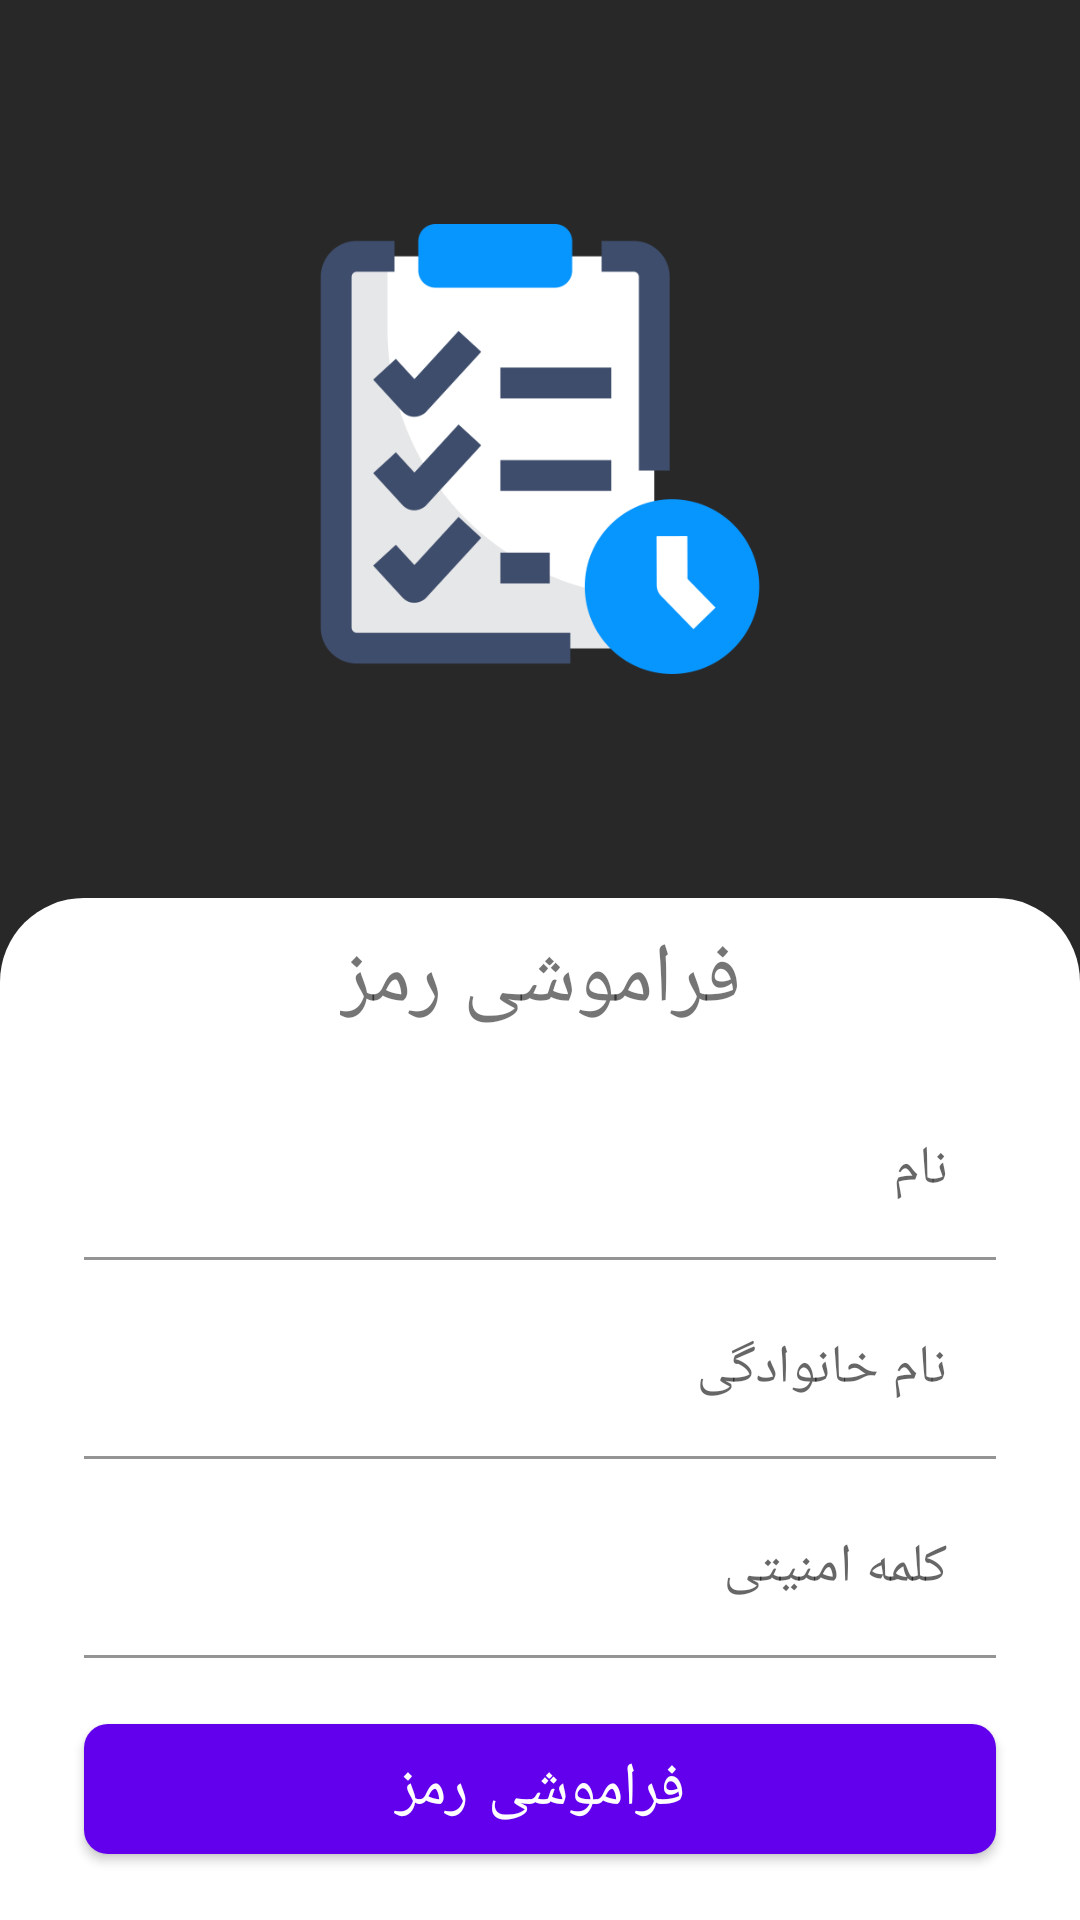

The Android layout XML behind this screen, and the referenced resources:
<!-- AndroidManifest.xml: application theme Theme.TodoApplication -->
<!-- res/layout/fragment_forget.xml -->
<?xml version="1.0" encoding="utf-8"?>
<androidx.constraintlayout.widget.ConstraintLayout xmlns:android="http://schemas.android.com/apk/res/android"
    xmlns:app="http://schemas.android.com/apk/res-auto"
    android:layout_width="match_parent"
    android:layout_height="match_parent"
    android:background="@color/black_100"
    android:layoutDirection="rtl">

    <ImageView
        android:id="@+id/imageViewLoginIcon"
        android:layout_width="150dp"
        android:layout_height="150dp"
        android:layout_margin="56dp"
        android:contentDescription="@string/text_title_login_description"
        android:src="@drawable/tasks"
        app:layout_constraintBottom_toTopOf="@+id/constraintLayoutLoginBox"
        app:layout_constraintEnd_toEndOf="parent"
        app:layout_constraintStart_toStartOf="parent"
        app:layout_constraintTop_toTopOf="parent" />

    <androidx.constraintlayout.widget.ConstraintLayout
        android:id="@+id/constraintLayoutLoginBox"
        android:layout_width="match_parent"
        android:layout_height="0dp"
        android:background="@drawable/shape_register"
        app:layout_constraintBottom_toBottomOf="parent"
        app:layout_constraintEnd_toEndOf="parent"
        app:layout_constraintStart_toStartOf="parent">

        <TextView
            android:id="@+id/textViewForgetTitle"
            style="@style/textViewTitleBoldCustom"
            android:layout_width="wrap_content"
            android:layout_height="wrap_content"
            android:layout_marginTop="8dp"
            android:layout_marginBottom="16dp"
            android:text="@string/text_title_forget_name"
            app:layout_constraintBottom_toTopOf="@+id/textInputLayoutForgetFirstname"
            app:layout_constraintEnd_toEndOf="parent"
            app:layout_constraintStart_toStartOf="parent"
            app:layout_constraintTop_toTopOf="parent" />

        <com.google.android.material.textfield.TextInputLayout
            android:id="@+id/textInputLayoutForgetFirstname"
            android:layout_width="0dp"
            android:layout_height="wrap_content"
            android:layout_marginStart="28dp"
            android:layout_marginEnd="28dp"
            android:layout_marginBottom="8dp"
            android:hint="@string/text_title_forget_firstname"
            app:layout_constraintBottom_toTopOf="@+id/textInputLayoutForgetLastname"
            app:layout_constraintEnd_toEndOf="parent"
            app:layout_constraintStart_toStartOf="parent">

            <com.google.android.material.textfield.TextInputEditText
                android:id="@+id/textInputEditTextForgetFirstname"
                style="@style/textInputLayoutCustom"
                android:layout_width="match_parent"
                android:layout_height="wrap_content"
                android:background="@color/white"
                android:textAlignment="center" />

        </com.google.android.material.textfield.TextInputLayout>

        <com.google.android.material.textfield.TextInputLayout
            android:id="@+id/textInputLayoutForgetLastname"
            android:layout_width="0dp"
            android:layout_height="wrap_content"
            android:layout_marginStart="28dp"
            android:layout_marginEnd="28dp"
            android:layout_marginBottom="8dp"
            android:hint="@string/text_title_forget_lastname"
            app:layout_constraintBottom_toTopOf="@+id/textInputLayoutForgetWordSecurity"
            app:layout_constraintEnd_toEndOf="parent"
            app:layout_constraintStart_toStartOf="parent">

            <com.google.android.material.textfield.TextInputEditText
                android:id="@+id/textInputEditTextForgetLastname"
                style="@style/textInputLayoutCustom"
                android:layout_width="match_parent"
                android:layout_height="wrap_content"
                android:background="@color/white"
                android:textAlignment="center" />

        </com.google.android.material.textfield.TextInputLayout>

        <com.google.android.material.textfield.TextInputLayout
            android:id="@+id/textInputLayoutForgetWordSecurity"
            android:layout_width="0dp"
            android:layout_height="wrap_content"
            android:layout_marginStart="28dp"
            android:layout_marginEnd="28dp"
            android:layout_marginBottom="16dp"
            android:hint="@string/text_title_forget_word_security"
            app:layout_constraintBottom_toTopOf="@+id/buttonForget"
            app:layout_constraintEnd_toEndOf="parent"
            app:layout_constraintStart_toStartOf="parent">

            <com.google.android.material.textfield.TextInputEditText
                android:id="@+id/textInputEditTextForgetWordSecurity"
                style="@style/textInputLayoutCustom"
                android:layout_width="match_parent"
                android:layout_height="wrap_content"
                android:background="@color/white"
                android:textAlignment="center" />

        </com.google.android.material.textfield.TextInputLayout>

        <com.google.android.material.button.MaterialButton
            android:id="@+id/buttonForget"
            android:layout_width="0dp"
            android:layout_height="wrap_content"
            android:layout_marginStart="28dp"
            android:layout_marginEnd="28dp"
            android:fontFamily="@font/iranyekan_bold"
            android:padding="8dp"
            android:text="@string/text_title_forget_forget"
            android:textSize="20sp"
            android:layout_marginBottom="16dp"
            app:cornerRadius="8dp"
            app:layout_constraintBottom_toBottomOf="parent"
            app:layout_constraintEnd_toEndOf="parent"
            app:layout_constraintStart_toStartOf="parent" />

    </androidx.constraintlayout.widget.ConstraintLayout>

</androidx.constraintlayout.widget.ConstraintLayout>
<!-- resources referenced by this layout -->
<resources>
  <color name="black_100">#FF282828</color>
  <color name="white">#FFFFFFFF</color>
  <!-- drawable shape_register (drawable) -->
  <?xml version="1.0" encoding="utf-8"?>
  <shape xmlns:android="http://schemas.android.com/apk/res/android">
      <corners
          android:topLeftRadius="84px"
          android:topRightRadius="84px" />
  
      <solid android:color="@color/white" />
  </shape>
  <!-- drawable tasks: png bitmap (drawable-v24, 37817 bytes) -->
  <string name="text_title_forget_firstname">نام</string>
  <string name="text_title_forget_forget">فراموشی رمز</string>
  <string name="text_title_forget_lastname">نام خانوادگی</string>
  <string name="text_title_forget_name">فراموشی رمز</string>
  <string name="text_title_forget_word_security">کلمه امنیتی</string>
  <string name="text_title_login_description">لوگو اپلیکیشن</string>
  <style name="textInputLayoutCustom" parent="ThemeOverlay.Material3.TextInputEditText">
          <item name="android:singleLine">true</item>
          <item name="android:textSize">18sp</item>
          <item name="android:fontFamily">@font/iranyekan_regular</item>
      </style>
  <style name="textViewTitleBoldCustom" parent="Widget.AppCompat.TextView">
          <item name="android:textSize">28sp</item>
          <item name="android:fontFamily">@font/iranyekan_bold</item>
      </style>
  <style name="Theme.TodoApplication" parent="Theme.MaterialComponents.DayNight.NoActionBar">
          
          <item name="colorPrimary">@color/purple_500</item>
          <item name="colorPrimaryVariant">@color/black_100</item>
          <item name="colorOnPrimary">@color/white</item>
          
          <item name="colorSecondary">@color/teal_200</item>
          <item name="colorSecondaryVariant">@color/teal_700</item>
          <item name="colorOnSecondary">@color/black</item>
          
          <item name="android:statusBarColor" tools:targetApi="l">?attr/colorPrimaryVariant</item>
          
      </style>
  <color name="purple_500">#FF6200EE</color>
  <color name="teal_200">#FF03DAC5</color>
  <color name="teal_700">#FF018786</color>
  <color name="black">#FF000000</color>
</resources>
